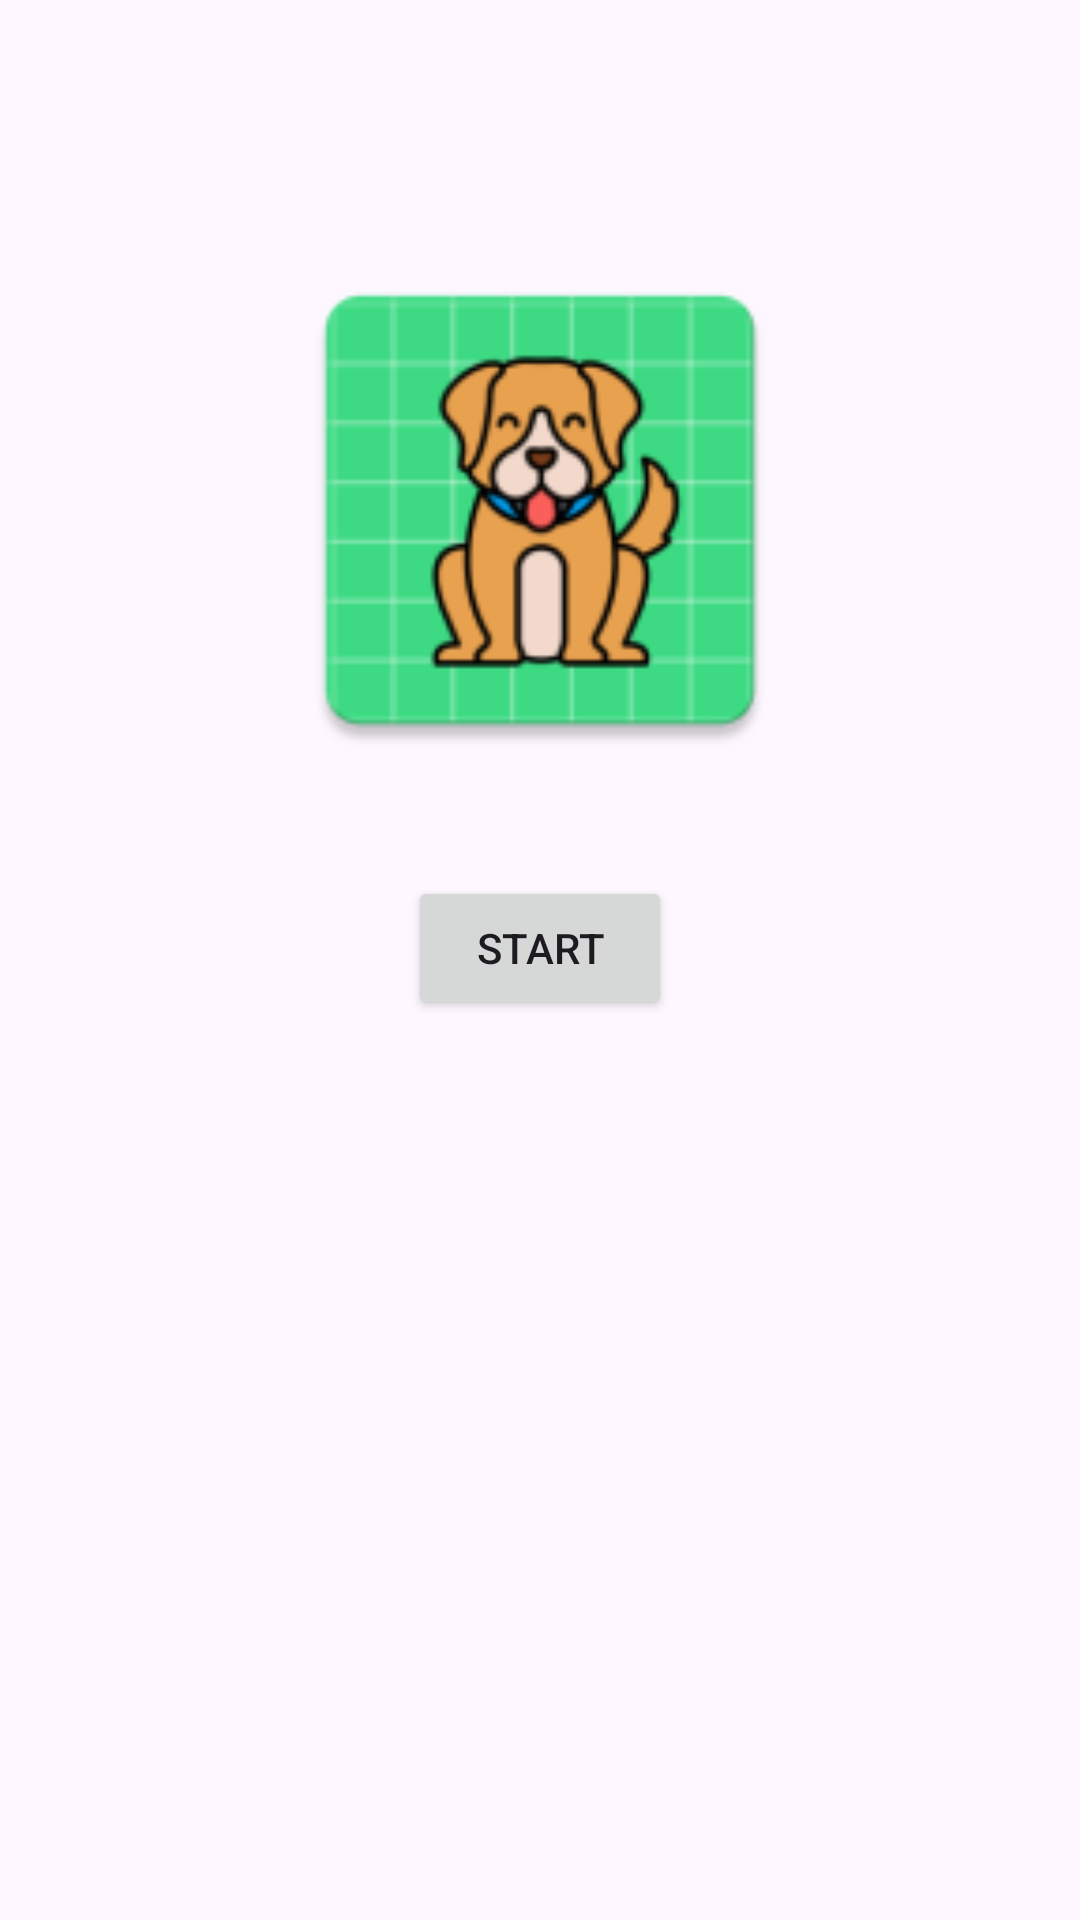

This screen was rendered from an Android layout file. Write that file and the resources it references.
<!-- AndroidManifest.xml: application theme Theme.MobileTechApp -->
<!-- res/layout/activity_animation.xml -->
<?xml version="1.0" encoding="utf-8"?>
<androidx.constraintlayout.widget.ConstraintLayout xmlns:android="http://schemas.android.com/apk/res/android"
    xmlns:app="http://schemas.android.com/apk/res-auto"
    xmlns:tools="http://schemas.android.com/tools"
    android:id="@+id/main"
    android:layout_width="match_parent"
    android:layout_height="match_parent"
    tools:context=".AnimationActivity">

    <ImageView
        android:id="@+id/imageViewAnimation"
        android:layout_width="180dp"
        android:layout_height="180dp"
        android:layout_marginTop="80dp"
        android:contentDescription="Animation image"
        android:src="@mipmap/ic_dogs"
        app:layout_constraintEnd_toEndOf="parent"
        app:layout_constraintStart_toStartOf="parent"
        app:layout_constraintTop_toTopOf="parent" />

    <Button
        android:id="@+id/buttonStart"
        android:layout_width="wrap_content"
        android:layout_height="wrap_content"
        android:layout_marginTop="32dp"
        android:onClick="start"
        android:text="Start"
        app:layout_constraintTop_toBottomOf="@id/imageViewAnimation"
        app:layout_constraintStart_toStartOf="parent"
        app:layout_constraintEnd_toEndOf="parent" />

</androidx.constraintlayout.widget.ConstraintLayout>
<!-- resources referenced by this layout -->
<resources>
  <!-- mipmap ic_dogs: webp bitmap (mipmap-hdpi, 3448 bytes) -->
  <style name="Theme.MobileTechApp" parent="Base.Theme.MobileTechApp" />
  <style name="Base.Theme.MobileTechApp" parent="Theme.Material3.DayNight.NoActionBar">
          
          
      </style>
</resources>
